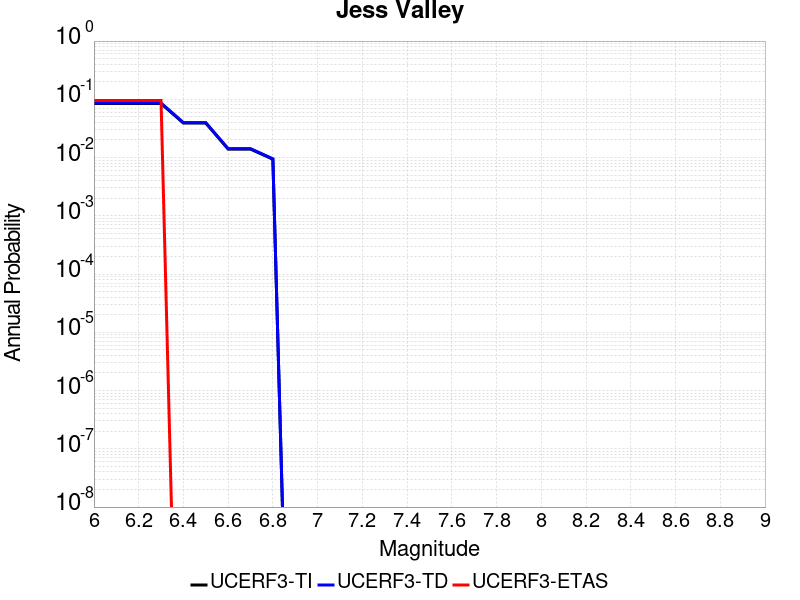

Source data for this figure (header and first rows):
Magnitude, UCERF3-TI Prob, UCERF3-TD Prob, UCERF3-ETAS Prob
6.0, 0.08455, 0.08635, 0.09524
6.1, 0.08455, 0.08635, 0.09524
6.2, 0.08455, 0.08635, 0.09524
6.3, 0.08455, 0.08635, 0.09524
6.4, 0.03911, 0.03982, 0.0
6.5, 0.03911, 0.03982, 0.0
6.6, 0.01398, 0.01422, 0.0
6.7, 0.01398, 0.01422, 0.0
6.8, 0.009363, 0.009532, 0.0
